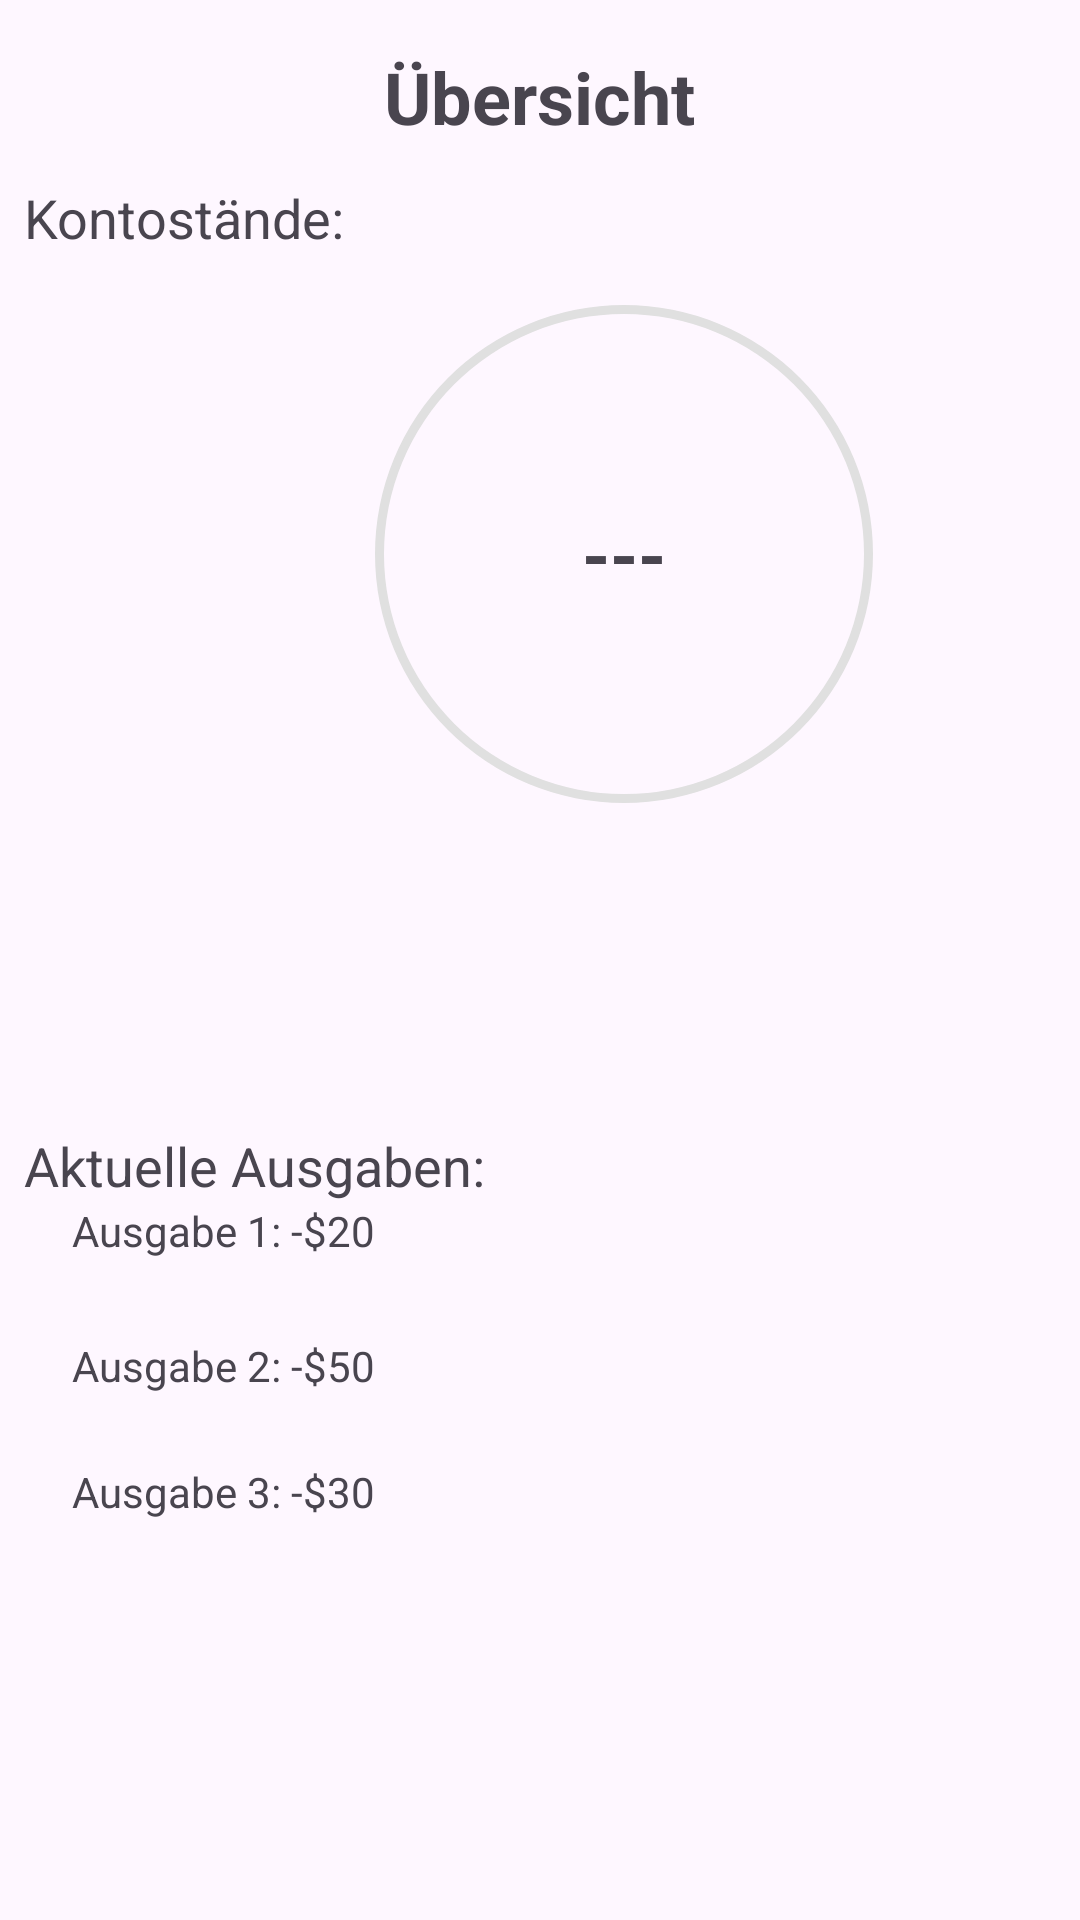

This screen was rendered from an Android layout file. Write that file and the resources it references.
<!-- AndroidManifest.xml: application theme Theme.BudgetMaster -->
<!-- res/layout/fragment_uebersicht.xml -->
<?xml version="1.0" encoding="utf-8"?>
<FrameLayout xmlns:android="http://schemas.android.com/apk/res/android"
    xmlns:tools="http://schemas.android.com/tools"
    android:layout_width="match_parent"
    android:layout_height="match_parent"
    tools:context=".UebersichtFragment">

    <androidx.constraintlayout.widget.ConstraintLayout
        android:id="@+id/container_ausgaben"
        android:layout_width="match_parent"
        android:layout_height="match_parent">

        <RelativeLayout
            android:id="@+id/relativeLayout"
            android:layout_width="match_parent"
            android:layout_height="match_parent"
            tools:layout_editor_absoluteX="0dp"
            tools:layout_editor_absoluteY="0dp">

            
            <TextView
                android:id="@+id/textViewTitle_ausgaben"
                android:layout_width="wrap_content"
                android:layout_height="wrap_content"
                android:layout_centerHorizontal="true"
                android:layout_marginTop="16dp"
                android:text="Übersicht"
                android:textSize="24sp"
                android:textStyle="bold" />

            

            
            <LinearLayout
                android:id="@+id/layoutAccountBalance"
                android:layout_width="match_parent"
                android:layout_height="244dp"
                android:layout_below="@id/textViewTitle_ausgaben"
                android:layout_marginTop="4dp"
                android:orientation="vertical"
                android:padding="8dp">

                <TextView

                    android:layout_width="388dp"
                    android:layout_height="wrap_content"
                    android:text="Kontostände:"
                    android:textSize="18sp"
                    />

                
                

               

                <RelativeLayout
                    android:id="@+id/progress_fragment"
                    android:layout_width="200dp"
                    android:layout_height="200dp"
                    android:layout_marginLeft="100dp">

                    <ProgressBar
                        android:id="@+id/progress_bar"
                        style="?android:attr/progressBarStyleHorizontal"
                        android:layout_width="match_parent"
                        android:layout_height="match_parent"
                        android:background="@drawable/circle_shape"
                        android:indeterminate="false"
                        android:progressDrawable="@drawable/circle_progress_bar"
                        android:textAlignment="center"/>

                    <TextView
                        android:id="@+id/progressbar_text"
                        android:layout_width="wrap_content"
                        android:layout_height="wrap_content"
                        android:layout_alignParentLeft="true"
                        android:layout_alignParentRight="true"
                        android:layout_centerVertical="true"
                        android:gravity="center"
                        android:text="---"
                        android:textSize="24dp"
                        android:textStyle="bold"/>

                </RelativeLayout>

            </LinearLayout>

            <LinearLayout
                android:id="@+id/layoutExpensesTitle"
                android:layout_width="match_parent"
                android:layout_height="wrap_content"
                android:layout_below="@id/layoutAccountBalance"
                android:layout_marginTop="72dp"
                android:orientation="vertical"
                android:padding="8dp">

                <TextView
                    android:layout_width="381dp"
                    android:layout_height="wrap_content"
                    android:text="Aktuelle Ausgaben:"
                    android:textSize="18sp" />

                
                
                <TextView
                    android:layout_width="365dp"
                    android:layout_height="45dp"
                    android:layout_marginStart="16dp"
                    android:text="Ausgabe 1: -$20" />

                <TextView
                    android:layout_width="373dp"
                    android:layout_height="42dp"
                    android:layout_marginStart="16dp"
                    android:text="Ausgabe 2: -$50" />

                <TextView
                    android:layout_width="367dp"
                    android:layout_height="48dp"
                    android:layout_marginStart="16dp"
                    android:text="Ausgabe 3: -$30" />
            </LinearLayout>

        </RelativeLayout>

    </androidx.constraintlayout.widget.ConstraintLayout>

</FrameLayout>
<!-- resources referenced by this layout -->
<resources>
  <!-- drawable circle_progress_bar (drawable) -->
  <?xml version="1.0" encoding="utf-8"?>
  <rotate xmlns:android="http://schemas.android.com/apk/res/android"
      android:fromDegrees="270"
      android:toDegrees="270">
      <shape
          android:innerRadiusRatio="2.5"
          android:shape="ring"
          android:thickness="10dp"
          android:useLevel="true" >
          <gradient
              android:angle="0"
              android:startColor="#4668DB"
              android:centerColor="#7B69C7"
              android:endColor="#AF69B3"
              android:type="sweep"
              android:useLevel="false"
              />
      </shape>
  
  </rotate>
  <!-- drawable circle_shape (drawable) -->
  <?xml version="1.0" encoding="utf-8"?>
  <shape xmlns:android="http://schemas.android.com/apk/res/android"
      android:shape="ring"
      android:innerRadiusRatio="2.5"
      android:thickness="3dp"
      android:useLevel="false">
  
      <solid android:color="@color/lightmode_background2"/>
  </shape>
  <style name="Theme.BudgetMaster" parent="Base.Theme.BudgetMaster" />
  <color name="lightmode_background2">#e0e0e0</color>
  <style name="Base.Theme.BudgetMaster" parent="Theme.Material3.DayNight.NoActionBar">
          
          <item name="colorPrimary">@color/lightmode_background</item>
          <item name="colorPrimaryVariant">@color/lightmode_background2</item>
          <item name="colorOnPrimary">@color/lightmode_background2</item>
          
          <item name="colorSecondary">@color/lightmode_darstellung1</item>
          <item name="colorSecondaryVariant">@color/lightmode_darstellung2</item>
          <item name="colorOnSecondary">@color/white</item>
          
          <item name="android:statusBarColor" tools:targetApi="l">?attr/colorPrimaryVariant</item>
          
      </style>
  <color name="lightmode_background">#f2f2f2</color>
  <color name="lightmode_darstellung1">#7a69c7</color>
  <color name="lightmode_darstellung2">#af69b2</color>
  <color name="white">#FFFFFFFF</color>
</resources>
